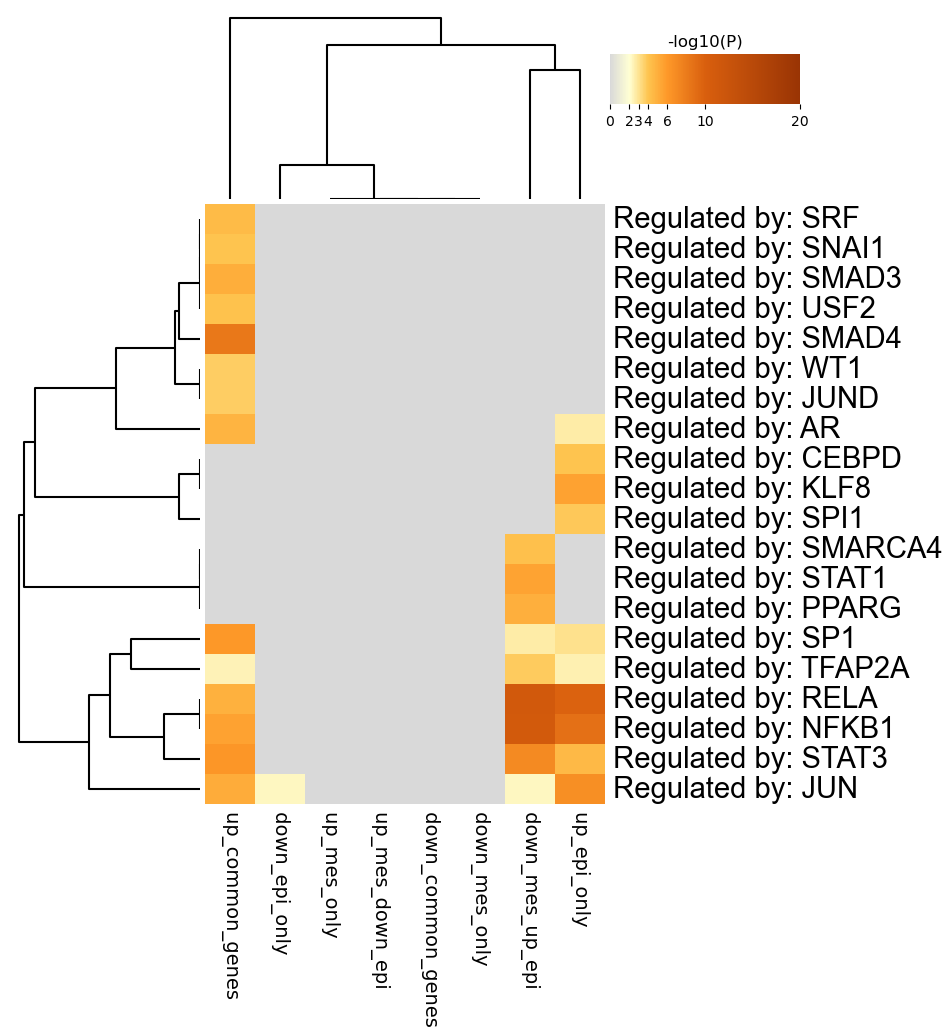

Data behind this chart, as committed beside it:
GO, Description, _LogP_down_common_genes, _LogP_down_epi_only, _LogP_down_mes_only, _LogP_down_mes_up_epi, _LogP_up_common_genes, _LogP_up_epi_only, _LogP_up_mes_down_epi, _LogP_up_mes_only
TRR01270, Regulated by: SRF, 0.0, 0.0, 0.0, 0.0, -4.413, 0.0, 0.0, 0.0
TRR01243, Regulated by: SNAI1, 0.0, 0.0, 0.0, 0.0, -4.022, 0.0, 0.0, 0.0
TRR01235, Regulated by: SMAD3, 0.0, 0.0, 0.0, 0.0, -5.027, 0.0, 0.0, 0.0
TRR01513, Regulated by: USF2, 0.0, 0.0, 0.0, 0.0, -4.099, 0.0, 0.0, 0.0
TRR01236, Regulated by: SMAD4, 0.0, 0.0, 0.0, 0.0, -8.268, 0.0, 0.0, 0.0
TRR01529, Regulated by: WT1, 0.0, 0.0, 0.0, 0.0, -3.703, 0.0, 0.0, 0.0
TRR00647, Regulated by: JUND, 0.0, 0.0, 0.0, 0.0, -3.681, 0.0, 0.0, 0.0
TRR00011, Regulated by: AR, 0.0, 0.0, 0.0, 0.0, -4.692, -2.689, 0.0, 0.0
TRR00111, Regulated by: CEBPD, 0.0, 0.0, 0.0, 0.0, 0.0, -4.042, 0.0, 0.0
TRR00678, Regulated by: KLF8, 0.0, 0.0, 0.0, 0.0, 0.0, -5.58, 0.0, 0.0
TRR01264, Regulated by: SPI1, 0.0, 0.0, 0.0, 0.0, 0.0, -3.843, 0.0, 0.0
TRR01239, Regulated by: SMARCA4, 0.0, 0.0, 0.0, -4.152, 0.0, 0.0, 0.0, 0.0
TRR01275, Regulated by: STAT1, 0.0, 0.0, 0.0, -5.535, 0.0, 0.0, 0.0, 0.0
TRR01062, Regulated by: PPARG, 0.0, 0.0, 0.0, -4.952, 0.0, 0.0, 0.0, 0.0
TRR01256, Regulated by: SP1, 0.0, 0.0, 0.0, -2.658, -6.075, -3.076, 0.0, 0.0
TRR01400, Regulated by: TFAP2A, 0.0, 0.0, 0.0, -3.778, -2.46, -2.522, 0.0, 0.0
TRR01158, Regulated by: RELA, 0.0, 0.0, 0.0, -11.18, -4.899, -9.698, 0.0, 0.0
TRR00875, Regulated by: NFKB1, 0.0, 0.0, 0.0, -11.05, -5.554, -8.78, 0.0, 0.0
TRR01277, Regulated by: STAT3, 0.0, 0.0, 0.0, -6.99, -6.237, -4.485, 0.0, 0.0
TRR00645, Regulated by: JUN, 0.0, -2.288, 0.0, -2.291, -5.082, -6.655, 0.0, 0.0
